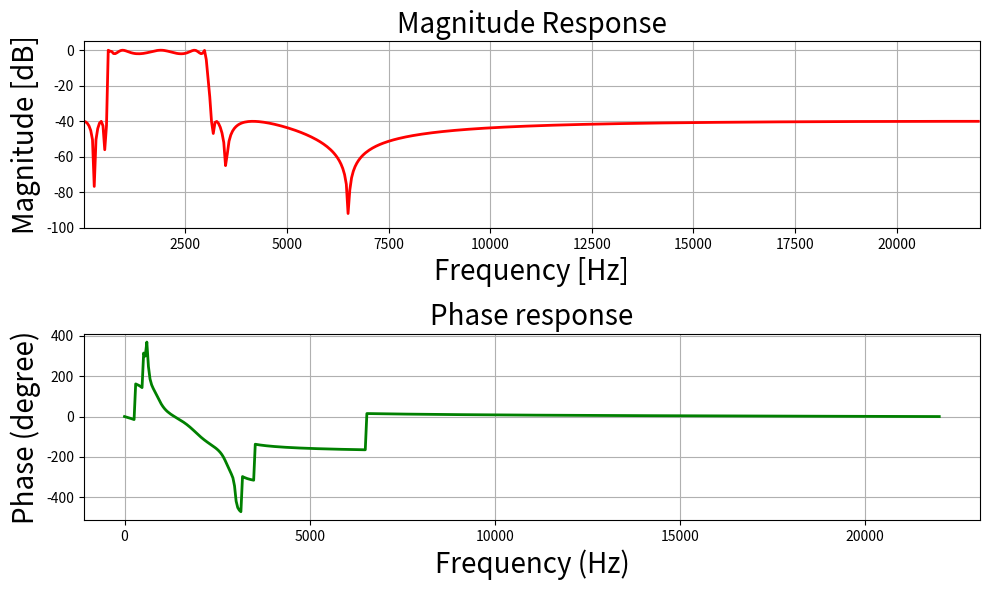

Here is the Python script that generated this plot:
# import required library
import numpy as np
import scipy.signal as signal
import matplotlib.pyplot as plt

# Function to depict magnitude
# and phase plot
def mfreqz(b, a, Fs):

	# Compute frequency response of the
	# filter using signal.freqz function
	wz, hz = signal.freqz(b, a)

	# Calculate Magnitude from hz in dB
	Mag = 20*np.log10(abs(hz))

	# Calculate phase angle in degree from hz
	Phase = np.unwrap(np.arctan2(np.imag(hz),
								np.real(hz)))*(180/np.pi)

	# Calculate frequency in Hz from wz
	Freq = wz*Fs/(2*np.pi)

	# Plot filter magnitude and phase responses using subplot.
	fig = plt.figure(figsize=(10, 6))

	# Plot Magnitude response
	sub1 = plt.subplot(2, 1, 1)
	sub1.plot(Freq, Mag, 'r', linewidth=2)
	sub1.axis([1, Fs/2, -100, 5])
	sub1.set_title('Magnitude Response', fontsize=20)
	sub1.set_xlabel('Frequency [Hz]', fontsize=20)
	sub1.set_ylabel('Magnitude [dB]', fontsize=20)
	sub1.grid()

	# Plot phase angle
	sub2 = plt.subplot(2, 1, 2)
	sub2.plot(Freq, Phase, 'g', linewidth=2)
	sub2.set_ylabel('Phase (degree)', fontsize=20)
	sub2.set_xlabel(r'Frequency (Hz)', fontsize=20)
	sub2.set_title(r'Phase response', fontsize=20)
	sub2.grid()

	plt.subplots_adjust(hspace=0.5)
	fig.tight_layout()
	plt.show()


# Define impz(b,a) to calculate impulse
# response and step response of a system
# input: b= an array containing numerator
# coefficients,a= an array containing
# denominator coefficients
def impz(b, a):

	# Define the impulse sequence of length 60
	impulse = np.repeat(0., 60)
	impulse[0] = 1.
	x = np.arange(0, 60)

	# Compute the impulse response
	response = signal.lfilter(b, a, impulse)

	# Plot filter impulse and step response:
	fig = plt.figure(figsize=(10, 6))
	plt.subplot(211)
	plt.stem(x, response, 'm', use_line_collection=True)
	plt.ylabel('Amplitude', fontsize=15)
	plt.xlabel(r'n (samples)', fontsize=15)
	plt.title(r'Impulse response', fontsize=15)

	plt.subplot(212)
	step = np.cumsum(response)

	# Compute step response of the system
	plt.stem(x, step, 'g', use_line_collection=True)
	plt.ylabel('Amplitude', fontsize=15)
	plt.xlabel(r'n (samples)', fontsize=15)
	plt.title(r'Step response', fontsize=15)
	plt.subplots_adjust(hspace=0.5)

	fig.tight_layout()
	plt.show()


# Given specification

# Sampling frequency in Hz
Fs = 44100

# Pass band frequency in Hz
fp = 600

# Stop band frequency in Hz
fs = 3000

# Pass band ripple in dB
Ap = 2

# Stop band attenuation in dB
As = 40

# Compute pass band and stop band edge frequencies

# Normalized passband edge
# frequencies w.r.t. Nyquist rate
wp = fp/(Fs/2)

# Normalized stopband
# edge frequencies
ws = fs/(Fs/2)

wc = [wp, ws]
print('Order of the filter=', 4)
print('Cut-off frequency=', wc)

# Design digital elliptic bandpass filter
# using signal.ellip function
z, p = signal.ellip(6, Ap, As, wc, 'bandpass')


# Print numerator and denomerator
# coefficients of the filter
print('Numerator Coefficients:', z)
print('Denominator Coefficients:', p)

# Depicting visulalizations

# Call mfreqz to plot the magnitude and phase response
mfreqz(z, p, Fs)

